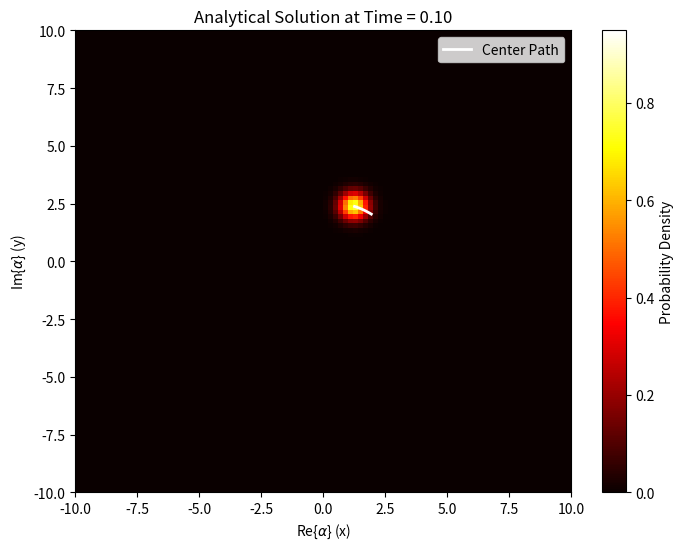
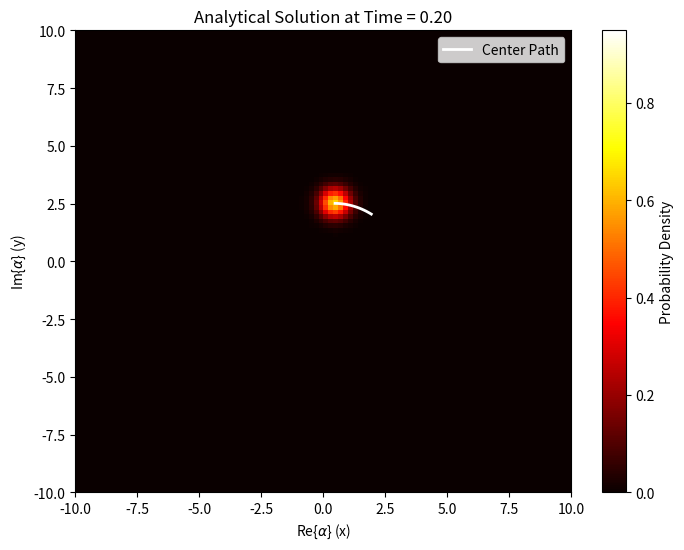
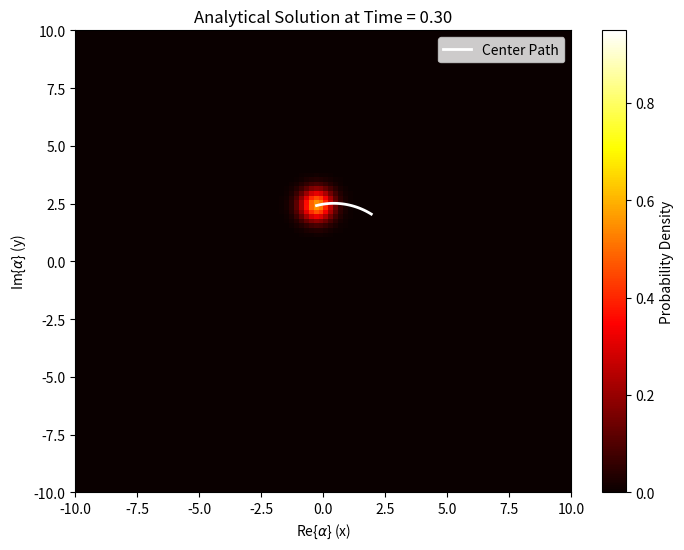
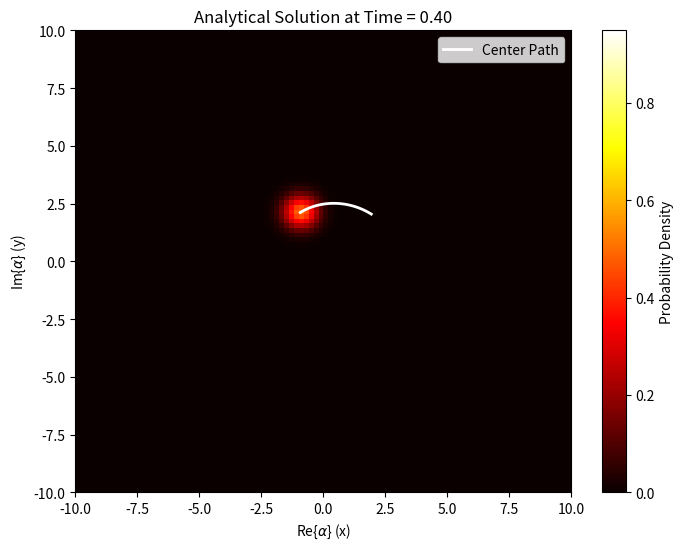
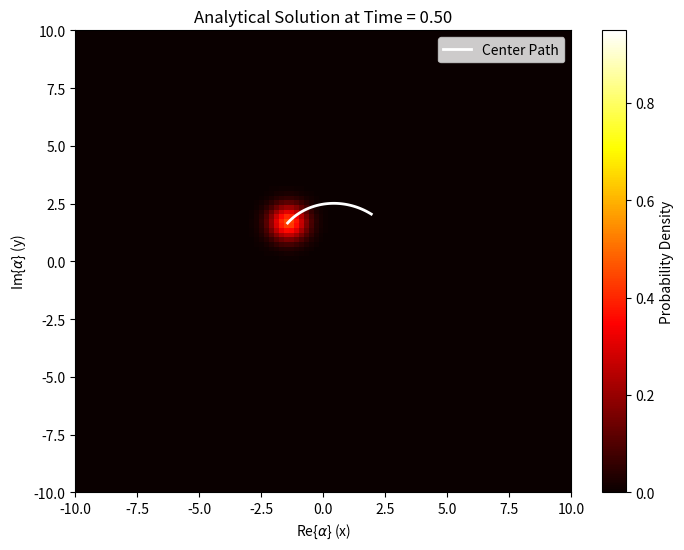
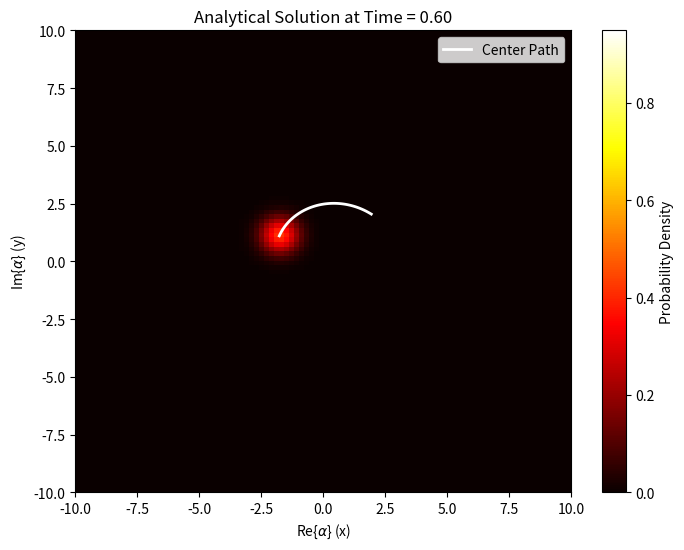
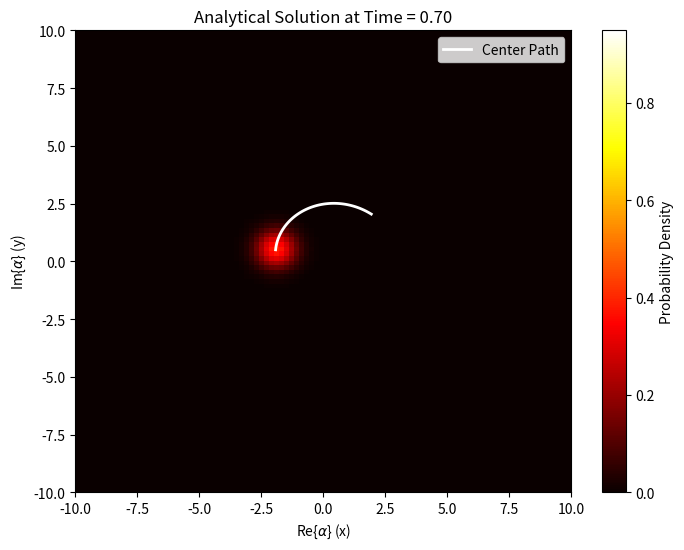
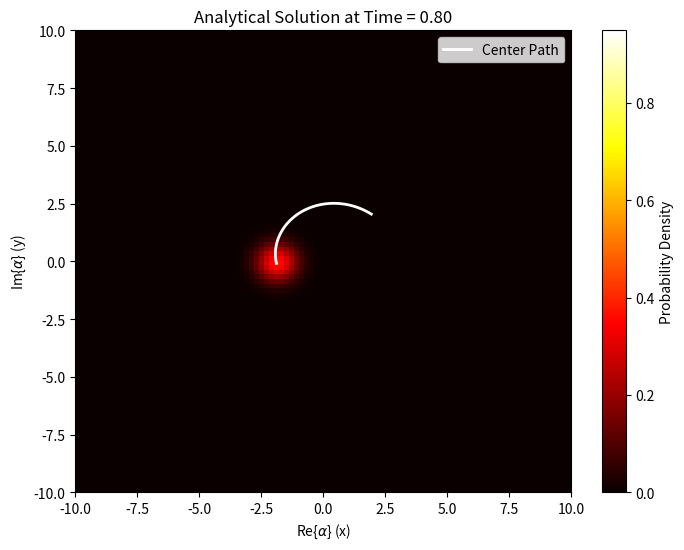
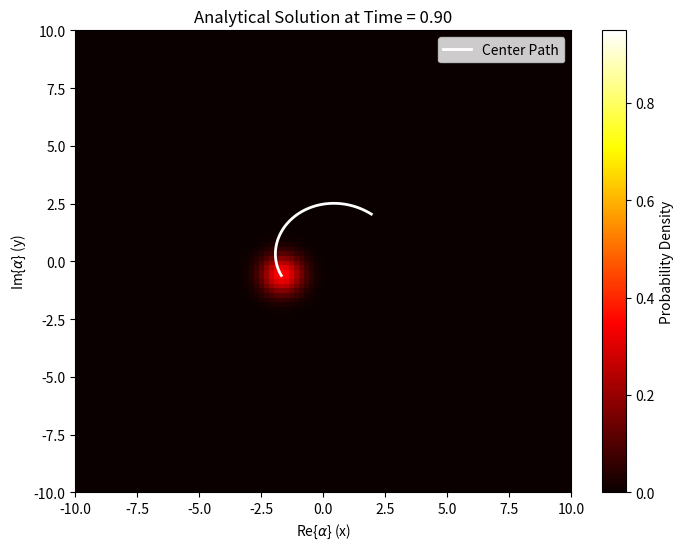
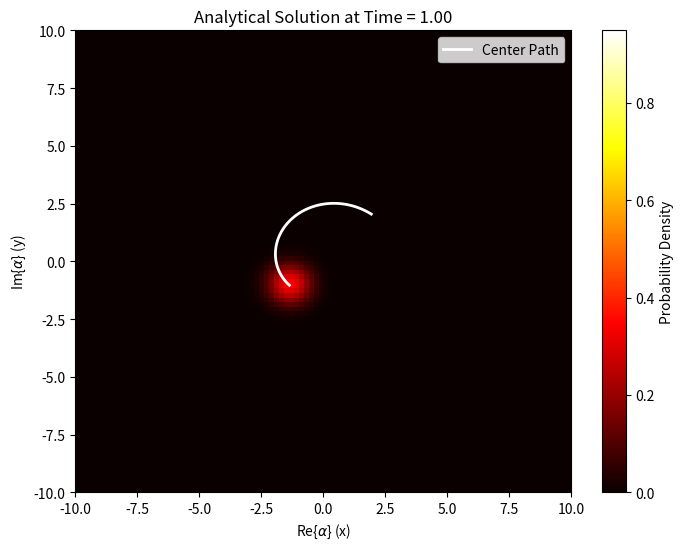
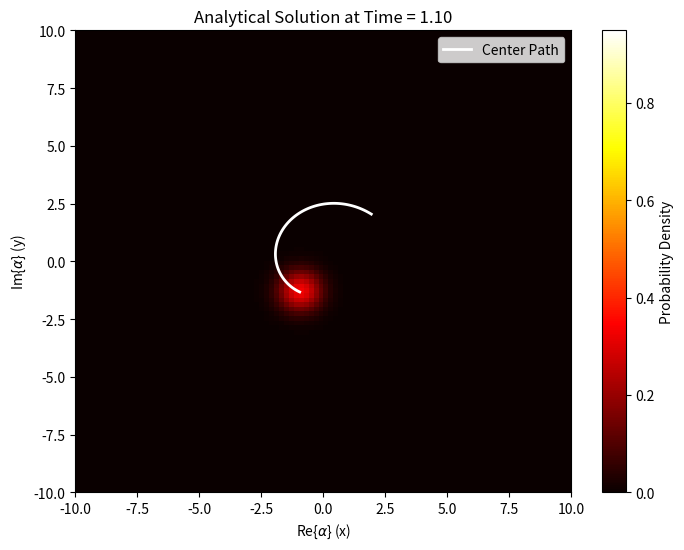
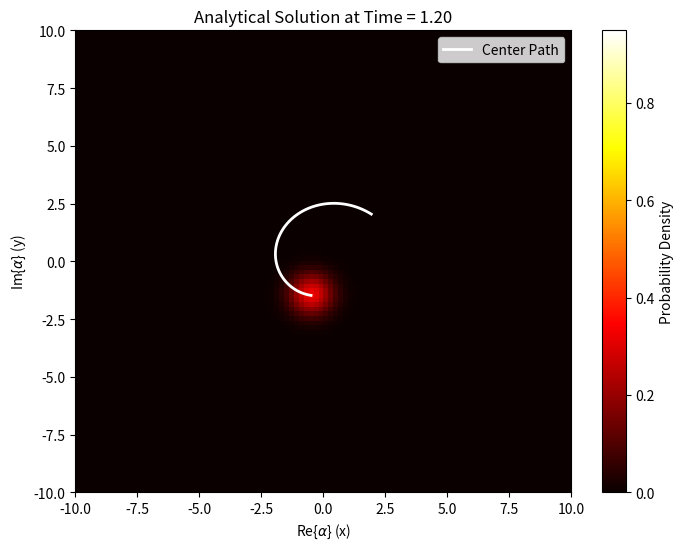
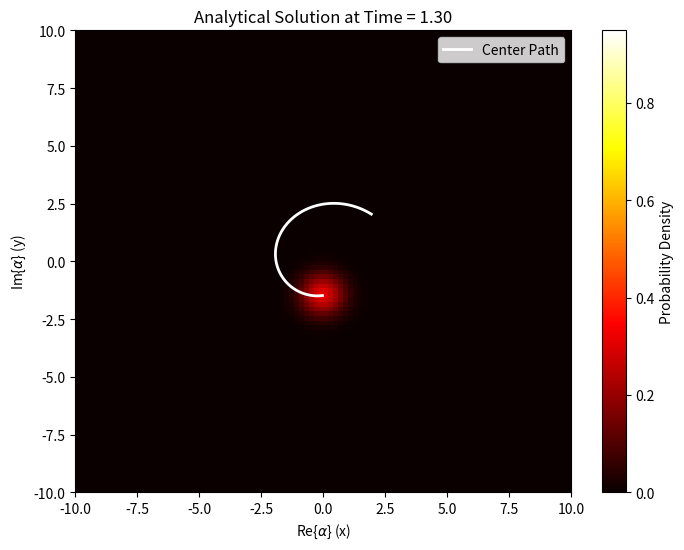
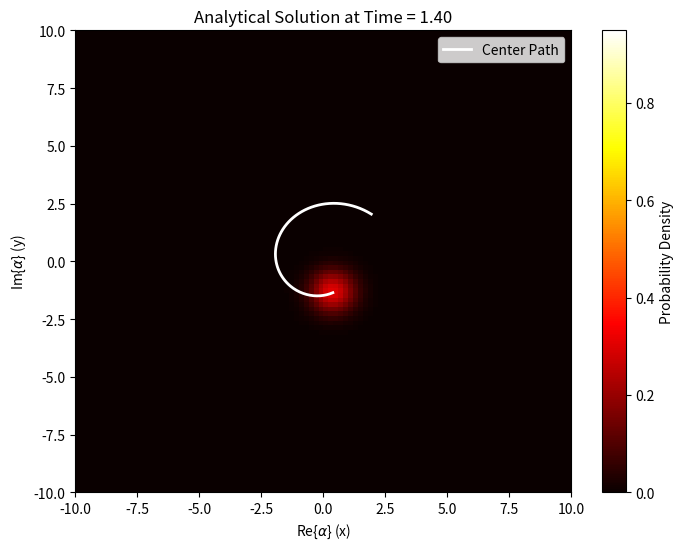
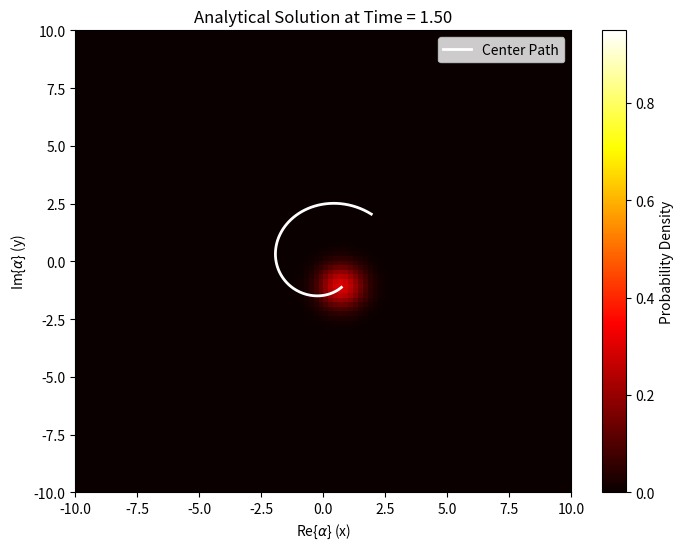
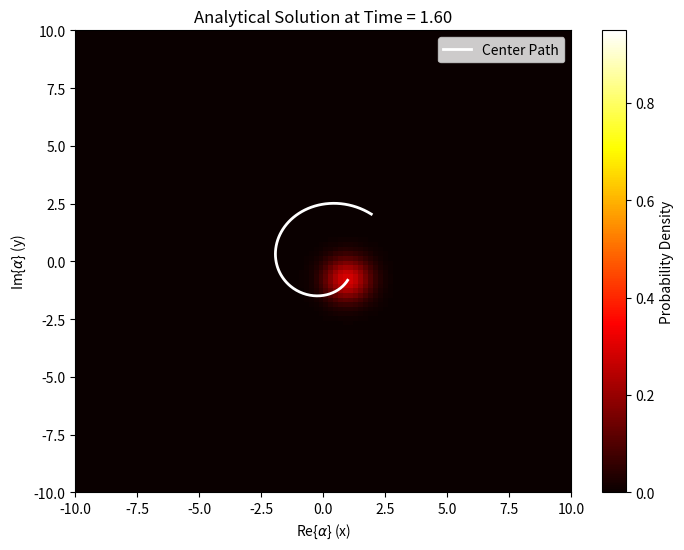

These figures' Python source, in order:
import numpy as np
import matplotlib.pyplot as plt
from tqdm import tqdm  # Import tqdm for progress bar
import os  # For handling directories

# Define the system of differential equations
def system(t, y, gamma, nu, n_th):
    a, b, c, d = y
    a_prime = gamma * (1 + n_th * (d + (b**2 + c**2)/4))
    b_prime = gamma * b/2 + gamma * n_th * b * d + nu * c
    c_prime = gamma * c/2 + gamma * n_th * c * d - nu * b
    d_prime = gamma * (d + n_th * d**2)
    
    return np.array([a_prime, b_prime, c_prime, d_prime])

# RK4 Solver
def rk4_step(t, y, h, gamma, nu, n_th):
    # Get the k1, k2, k3, k4 slopes
    k1 = h * system(t, y, gamma, nu, n_th)
    k2 = h * system(t + h/2, y + k1/2, gamma, nu, n_th)
    k3 = h * system(t + h/2, y + k2/2, gamma, nu, n_th)
    k4 = h * system(t + h, y + k3, gamma, nu, n_th)
    
    # Update the solution using the weighted average
    return y + (k1 + 2*k2 + 2*k3 + k4) / 6

# Initial conditions
eps2 = 0.25
gamma = 1.0  # Example value for gamma
nu = 3     # Example value for nu
n_th = 1      # Example value for n
x0 = 2
y0 = 2

a0 = - (x0 * x0 + y0 * y0)/eps2   # Initial condition for a
b0 = 2 * x0 /eps2  # Initial condition for b
c0 = 2 * y0 /eps2  # Initial condition for c
d0 = - 1/eps2  # Initial condition for d
y0 = np.array([a0, b0, c0, d0])

# Time settings
t_start = 0   # Start time
t_end = 10    # End time
h = 0.01       # Step size
nsteps = int((t_end - t_start) / h)
t_vals = np.linspace(t_start, t_end, nsteps)

# Initialize solution array
solution = np.zeros((nsteps, 4))  # 4 variables for each time step
solution[0] = y0  # Initial condition at t_start

# Precompute grid values (they don't change during simulation)
Lx, Ly = 10.0, 10.0   # Domain size in x and y directions
Nx, Ny = 100, 100     # Grid points in x and y directions
dx, dy = Lx/(Nx-1), Ly/(Ny-1)  # Grid spacing
x = np.linspace(-Lx, Lx, Nx)
y = np.linspace(-Lx, Ly, Ny)
X, Y = np.meshgrid(x, y)

# Analytical solution function
def ProbDensMap(x, y, solution):
    a, b, c, d = solution
    u_analytic = np.exp(a + b * X + c * Y + d * (X**2 + Y**2))
    return u_analytic

# Prepare array to store solutions
u_init = ProbDensMap(x, y, y0)

# Precompute the min and max values for consistent color scaling
vmin, vmax = np.min(u_init), np.max(u_init)

# Create directory for saving snapshots
output_dir = "fokker-planck-sim-result"
os.makedirs(output_dir, exist_ok=True)  # Create directory for simulation result snapshots

# Initialize a list to store the center coordinates
centroid_x = []
centroid_y = []

# Time integration using RK4 with progress bar
for t in tqdm(range(1, nsteps), desc="Simulating", unit="step"):
    solution[t] = rk4_step(t_vals[t-1], solution[t-1], h, gamma, nu, n_th)

    # Compute the analytical solution at the current time step
    u_analytic = ProbDensMap(x, y, solution[t])

    # Calculate the center of the probability distribution
    weighted_sum_x = np.sum(x[:, None] * u_analytic)  # Sum over x for each y
    weighted_sum_y = np.sum(y[None, :] * u_analytic)  # Sum over y for each x
    total_weight = np.sum(u_analytic)  # Total sum (normalization factor)

    # Centroid coordinates
    center_x = weighted_sum_x / total_weight
    center_y = weighted_sum_y / total_weight

    # Store the centroid coordinates
    centroid_x.append(center_x)
    centroid_y.append(center_y)

    # Save a snapshot every 10 steps
    if t % 10 == 0:
        # Create a plot for the analytical solution
        fig, ax = plt.subplots(1, 1, figsize=(8, 6))
        im = ax.imshow(u_analytic.T, extent=[x[0], x[-1], y[0], y[-1]], origin='lower', aspect='auto', cmap='hot', vmin=vmin, vmax=vmax)
        ax.set_title(f"Analytical Solution at Time = {t * h:.2f}")
        ax.set_xlabel(r'Re{$\alpha$} (x)')
        ax.set_ylabel(r'Im{$\alpha$} (y)')
        cbar = plt.colorbar(im, ax=ax)
        cbar.set_label('Probability Density')

        # Plot the path of the center
        ax.plot(centroid_x, centroid_y, 'w-', label='Center Path', linewidth=2)
        ax.legend(loc="upper right")

        # Save snapshot
        plt.savefig(f'{output_dir}/snapshot_{t:04d}.png')
        plt.close(fig)

# Plot the path of the center of the distribution at the end of the simulation
plt.figure(figsize=(8, 6))
plt.plot(centroid_x, centroid_y, 'k-', label='Path of the Center', linewidth=2)
plt.xlabel(r"Re{$\alpha$} (x)")
plt.ylabel(r"Im{$\alpha$} (y)")
plt.title("Path of the Center of the Probability Distribution")
plt.legend()
plt.grid(True)
plt.tight_layout()
plt.show()


# Plot the evolution of a(t), b(t), c(t), d(t) versus time in subplots
plt.figure(figsize=(10, 8))

# Subplot for a(t)
plt.subplot(2, 2, 1)
plt.plot(t_vals, solution[:, 0], label="a(t)", color='b')
plt.xlabel("Time (t)")
plt.ylabel("a(t)")
plt.title("Evolution of a(t) over Time")
plt.legend()
plt.grid(True)

# Subplot for b(t)
plt.subplot(2, 2, 2)
plt.plot(t_vals, solution[:, 1], label="b(t)", color='g')
plt.xlabel("Time (t)")
plt.ylabel("b(t)")
plt.title("Evolution of b(t) over Time")
plt.legend()
plt.grid(True)

# Subplot for c(t)
plt.subplot(2, 2, 3)
plt.plot(t_vals, solution[:, 2], label="c(t)", color='r')
plt.xlabel("Time (t)")
plt.ylabel("c(t)")
plt.title("Evolution of c(t) over Time")
plt.legend()
plt.grid(True)

# Subplot for d(t)
plt.subplot(2, 2, 4)
plt.plot(t_vals, solution[:, 3], label="d(t)", color='c')
plt.xlabel("Time (t)")
plt.ylabel("d(t)")
plt.title("Evolution of d(t) over Time")
plt.legend()
plt.grid(True)

# Adjust layout to prevent overlap
plt.tight_layout()

# Show the plots
plt.show()
